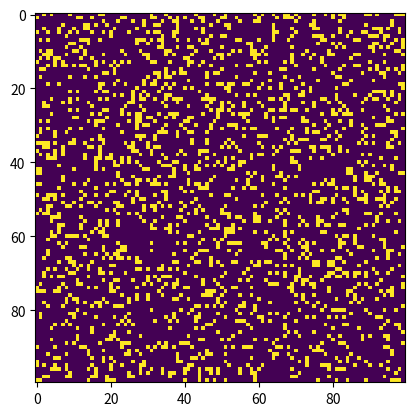

Here is the Python script that generated this plot:
import numpy as np
import matplotlib.pyplot as plt
import matplotlib.animation as animation

class GameOfLife:
    ON = 255
    OFF = 0
    vals = [ON, OFF]

    def __init__(self, N=100, p=[0.2, 0.8]):
        self.N = N
        self.grid = np.random.choice(self.vals, N*N, p=p).reshape(N, N)

    def update(self, frameNum, img):
        newGrid = self.grid.copy()
        for i in range(self.N):
            for j in range(self.N):
                total = int((self.grid[i, (j-1)%self.N] + self.grid[i, (j+1)%self.N] +
                             self.grid[(i-1)%self.N, j] + self.grid[(i+1)%self.N, j] +
                             self.grid[(i-1)%self.N, (j-1)%self.N] + self.grid[(i-1)%self.N, (j+1)%self.N] +
                             self.grid[(i+1)%self.N, (j-1)%self.N] + self.grid[(i+1)%self.N, (j+1)%self.N])/255)
                if self.grid[i, j] == self.ON:
                    if (total < 2) or (total > 3):
                        newGrid[i, j] = self.OFF
                else:
                    if total == 3:
                        newGrid[i, j] = self.ON
        img.set_data(newGrid)
        self.grid[:] = newGrid
        return img

    def animate(self):
        fig, ax = plt.subplots()
        img = ax.imshow(self.grid, interpolation='nearest')
        ani = animation.FuncAnimation(fig, self.update, fargs=(img,), frames=10, interval=50, save_count=50)
        plt.show()

if __name__ == "__main__":
    game = GameOfLife(N=100, p=[0.2, 0.8])
    game.animate()